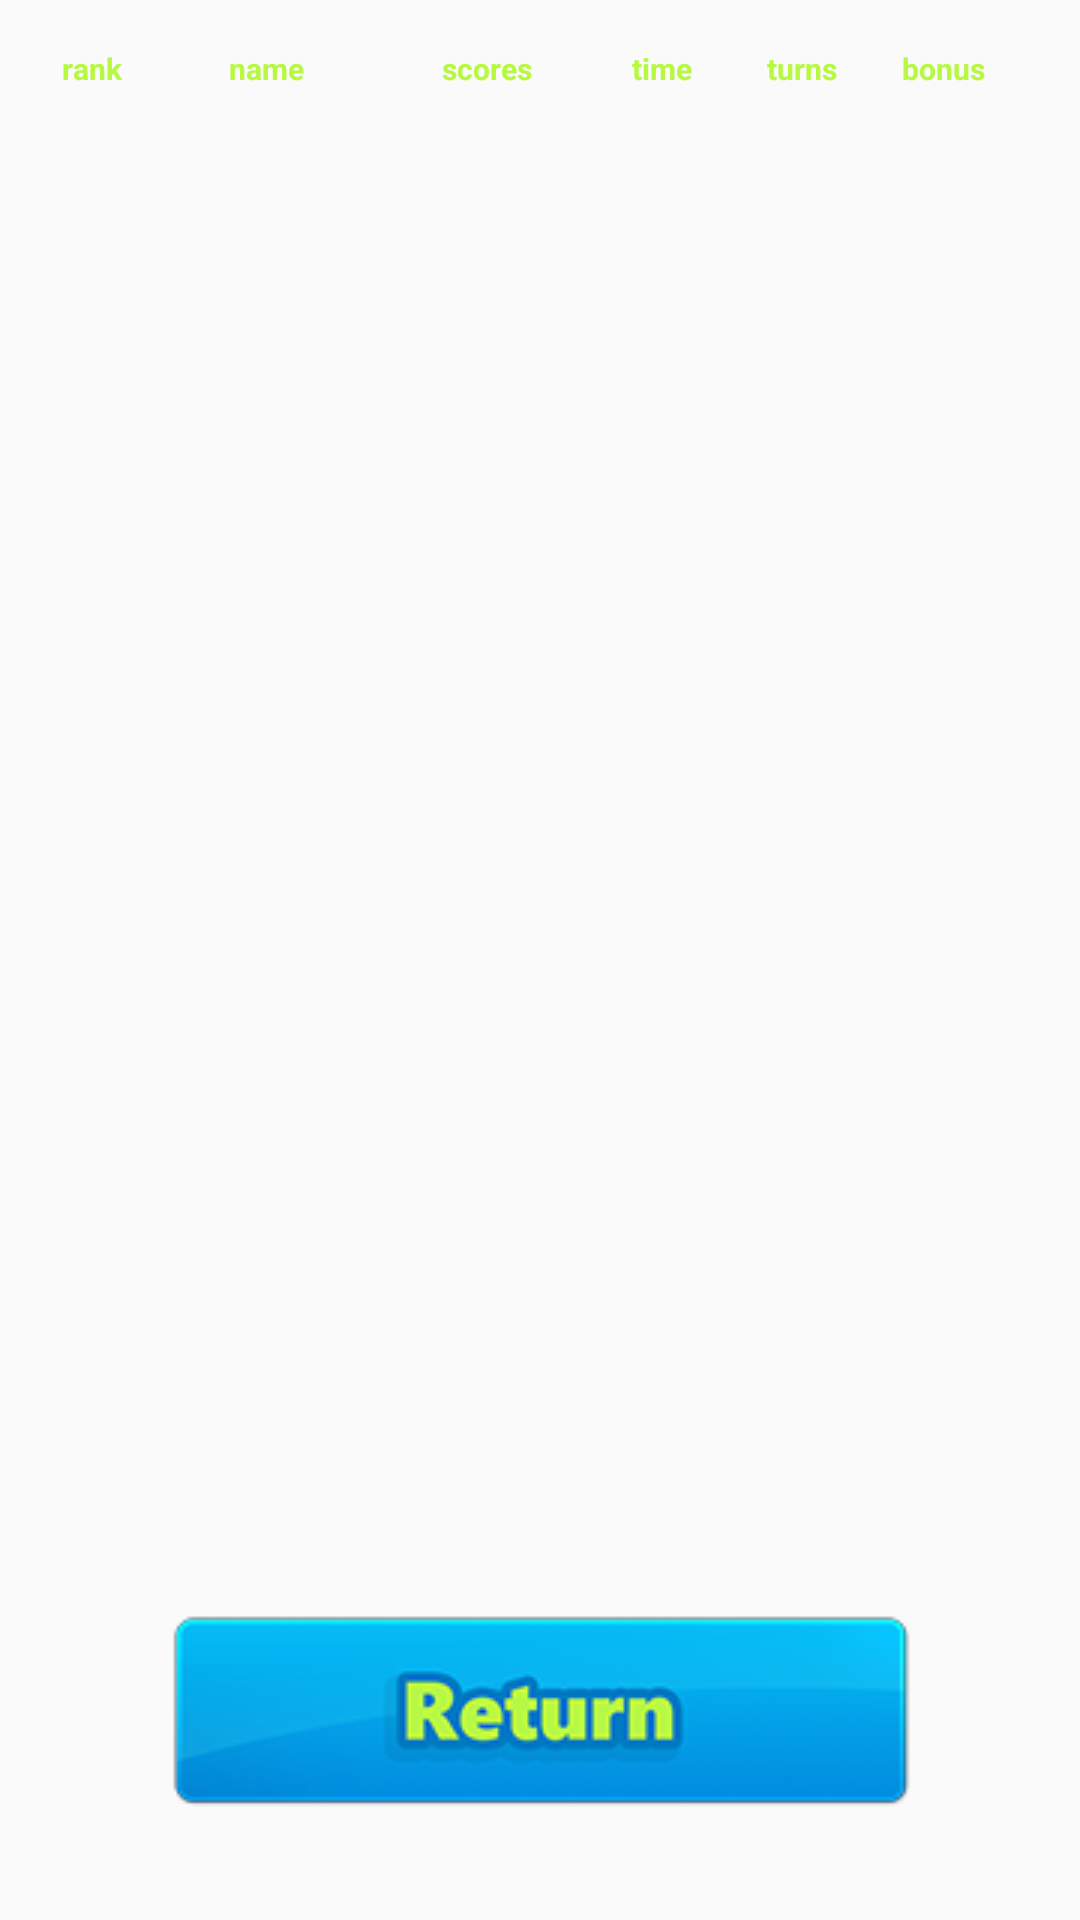

Here is an Android app screen rendered from its layout file. Give the layout XML and the strings, colors and styles it references.
<!-- AndroidManifest.xml: application theme AppTheme -->
<!-- res/layout/activity_top_list.xml -->
<?xml version="1.0" encoding="utf-8"?>
<RelativeLayout xmlns:android="http://schemas.android.com/apk/res/android"
    xmlns:tools="http://schemas.android.com/tools" android:layout_width="match_parent"
    android:layout_height="match_parent"
    android:padding="16dp"
    android:background="@drawable/blue_background_v1"
    tools:context="com.example.joona.mememorygame3000.LeadersBoard.TopListActivity">

    <TabHost android:id="@+id/category_tab_host"

        android:layout_width="fill_parent"
        android:layout_height="wrap_content" >
        <LinearLayout android:layout_width="fill_parent"
            android:layout_height="wrap_content"
            android:orientation="vertical">
            <TabWidget android:id="@android:id/tabs"
                android:layout_width="fill_parent"
                android:layout_height="wrap_content" />
            <FrameLayout android:id="@android:id/tabcontent"
                android:layout_width="fill_parent"
                android:layout_height="wrap_content">
                <FrameLayout
                    android:id="@+id/scores_tab"
                    android:layout_width="fill_parent"
                    android:layout_height="wrap_content" />
                <FrameLayout
                    android:id="@+id/play_duration_tab"
                    android:layout_width="fill_parent"
                    android:layout_height="wrap_content" />
                <FrameLayout
                    android:id="@+id/turn_count_tab"
                    android:layout_width="fill_parent"
                    android:layout_height="wrap_content" />
            </FrameLayout>
        </LinearLayout>
    </TabHost>
    <TabHost android:id="@+id/type_tab_host"
        android:layout_below="@+id/category_tab_host"
        android:layout_width="fill_parent"
        android:layout_height="wrap_content" >
        <LinearLayout android:layout_width="fill_parent"
            android:layout_height="wrap_content"
            android:orientation="vertical">
            <TabWidget android:id="@android:id/tabs"
                android:layout_width="fill_parent"
                android:layout_height="wrap_content"/>
            <FrameLayout android:id="@android:id/tabcontent"
                android:layout_width="fill_parent"
                android:layout_height="wrap_content">
                <FrameLayout
                    android:id="@+id/wins_tab"
                    android:layout_width="fill_parent"
                    android:layout_height="wrap_content" />
                <FrameLayout
                    android:id="@+id/fails_tab"
                    android:layout_width="fill_parent"
                    android:layout_height="wrap_content" />
            </FrameLayout>
        </LinearLayout>
    </TabHost>
    <LinearLayout
        android:id="@+id/listview_descriptions"
        android:layout_below="@id/type_tab_host"
        android:layout_width="match_parent"
        android:layout_height="wrap_content"
        >
        <TextView
            android:text="rank"
            android:layout_weight="1"
            style="@style/play_list_item_header_style" />
        <TextView
            android:text="name"
            android:layout_weight="3"
            style="@style/play_list_item_header_style" />
        <TextView
            android:text="scores"
            android:layout_weight="2"
            style="@style/play_list_item_header_style" />
        <TextView
            android:text="time"
            android:layout_weight="2"
            android:layout_gravity="center"
            style="@style/play_list_item_header_style"/>
        <TextView
            android:text="turns"
            android:layout_weight="1.2"
            android:layout_gravity="center"
            style="@style/play_list_item_header_style" />
        <TextView
            android:text="bonus"
            android:layout_gravity="center"
            android:layout_weight="2"
            style="@style/play_list_item_header_style" />
    </LinearLayout>
    <ListView
        android:id="@+id/leader_board_listview"
        android:layout_below="@+id/listview_descriptions"
        android:layout_above="@+id/return_button"
        android:layout_width="match_parent"
        android:layout_height="match_parent"></ListView>


    <ImageButton
        android:layout_width="wrap_content"
        android:layout_height="wrap_content"
        android:id="@+id/return_button"
        android:onClick="onReturnButtonClick"
        android:background="@drawable/return_button"
        android:layout_alignParentBottom="true"
        android:layout_centerHorizontal="true"
        android:layout_marginBottom="20dp" />
</RelativeLayout>
<!-- resources referenced by this layout -->
<resources>
  <!-- drawable return_button: png bitmap (drawable, 16860 bytes) -->
  <style name="play_list_item_header_style" parent="play_list_item_style">
          <item name="android:layout_height">wrap_content</item>
          <item name="android:textSize">10sp</item>
          <item name="android:textStyle">bold</item>
      </style>
  <style name="AppTheme" parent="Theme.AppCompat.Light.NoActionBar">
          
          <item name="android:windowFullscreen">true</item>
      </style>
  <style name="play_list_item_style">
          <item name="android:gravity">center</item>
          <item name="android:layout_width">0dp</item>
          <item name="android:layout_height">match_parent</item>
          <item name="android:textSize">18sp</item>
          <item name="android:textColor">#b7f940</item>
      </style>
</resources>
